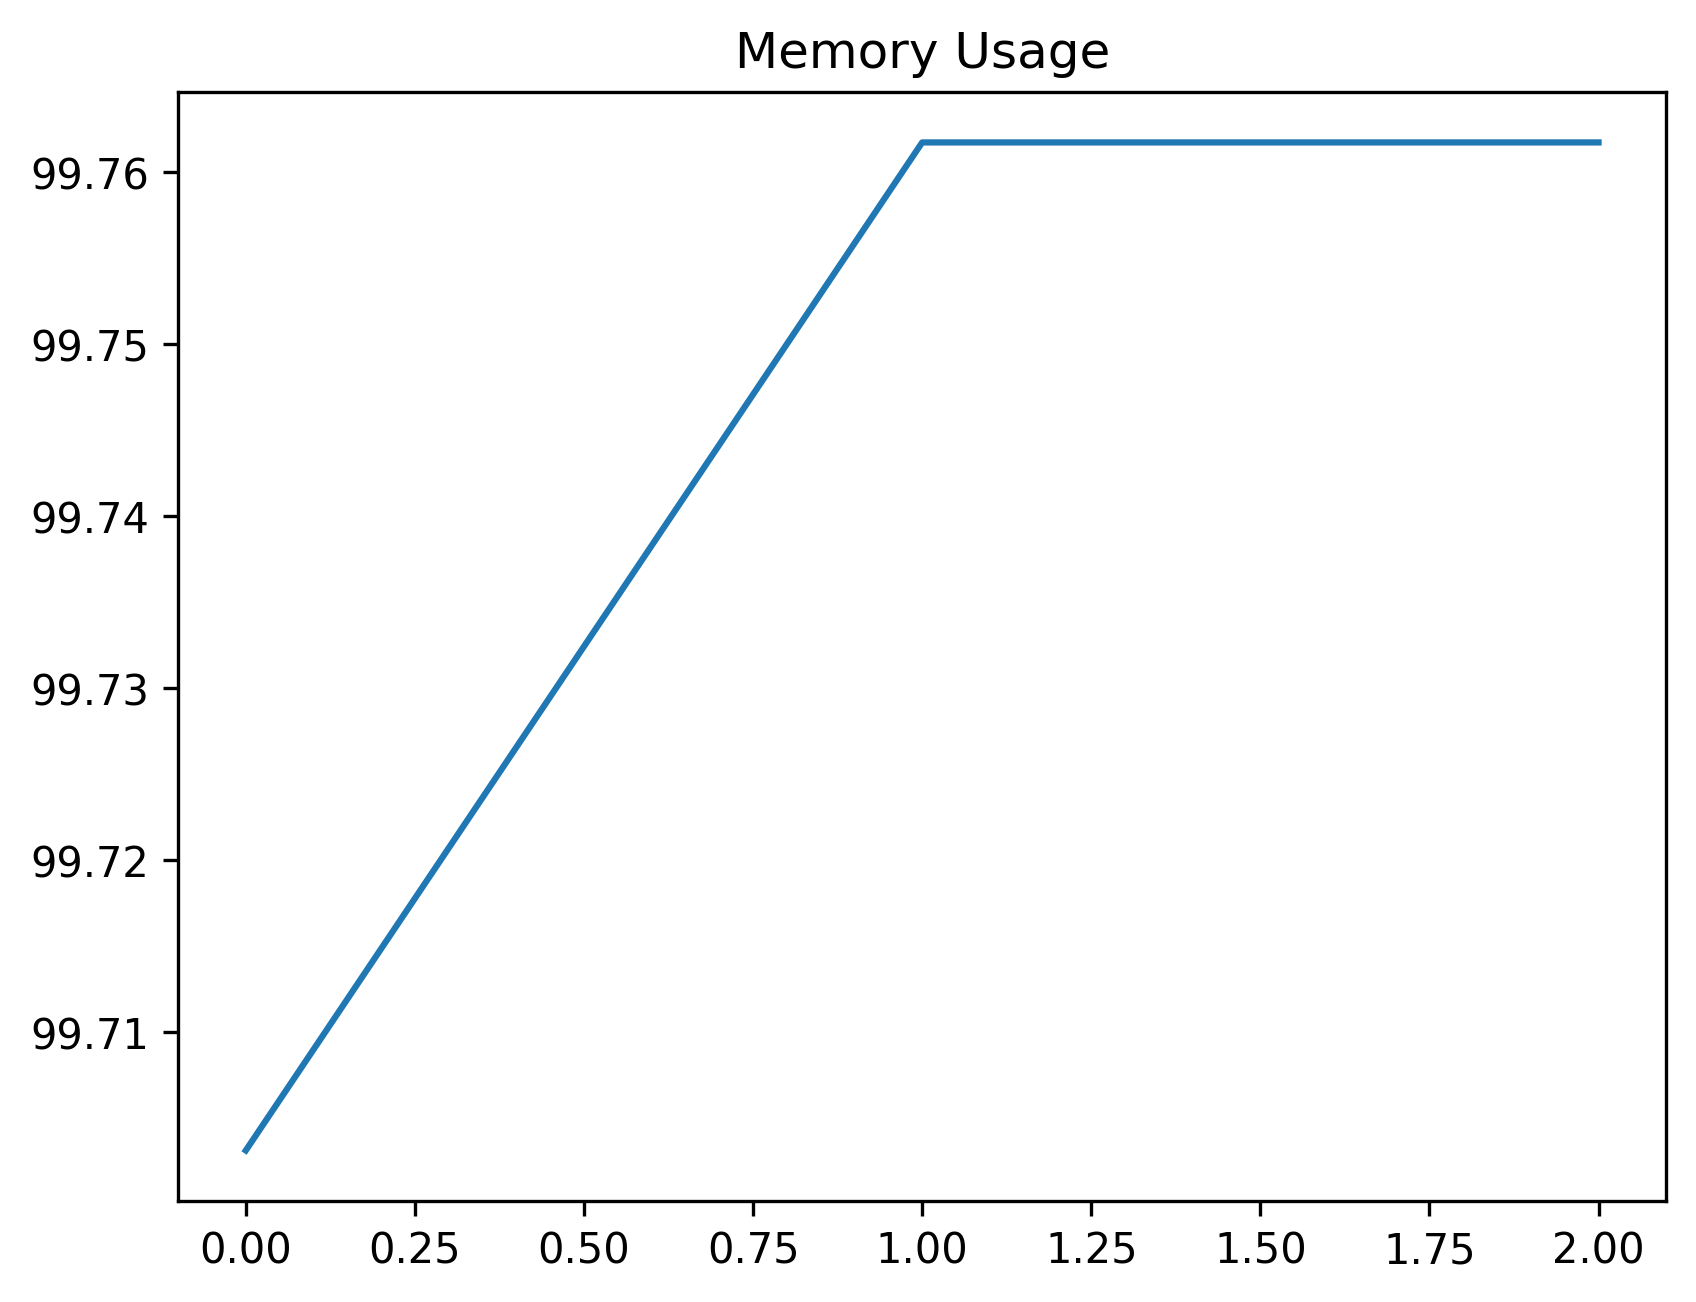

Source data for this figure (header and first rows):
date_time, name, memory
2024-02-12 11:42:13.136995, start, 99.7
2024-02-12 11:42:18.175927, open_tree_search, 99.76
2024-02-12 11:42:21.198572, just_wait, 99.76
